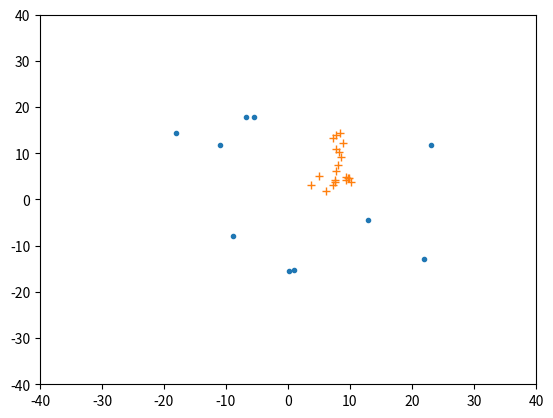

This figure's Python source:
import random
import numpy as np
import matplotlib.pyplot as plt

# --- 複数Agentによるシミュレーション --- #
# --- 2次元平面で動作するAgent --- #
# --- 2種類のAgentが相互作用する --- #

TIME_LIMIT = 100
AGENT_NUM  = 30
SEED       = 65535
R          = 1.0   # 近隣を規定する数値
DX         = 0.1
DY         = 0.1

class Agent():
    def __init__(self, category):
        self.category = category
        self.x = 0
        self.y = 0

    def calc_next_state(self):
        if self.category == 0:
            self.category0()
        elif self.category == 1:
            self.category1()
        else:
            print("不明なカテゴリーの検出\n")
    
    def category0(self):
        for i in range(len(agents)):
            if agents[i].category == 1:
                c0x = self.x
                c0y = self.y
                ax  = agents[i].x
                ay  = agents[i].y
                # --- category1のAgentが隣接しているなら、自身もcategory1に変化 --- #
                if ((c0x-ax)**2 + (c0y-ay)**2) < R:
                    self.category = 1
            else:
                self.x += (random.random() - 0.5)
                self.y += (random.random() - 0.5)

    def category1(self):
        self.x += DX
        self.y += DY

    def put_state(self):
        print(f"category={self.category}, x={self.x}, y={self.y}")

def calc_next_time(agent_list):
    for i in range(len(agent_list)):
        agent_list[i].calc_next_state()
        if agent_list[i].category == 0:
            x_list_0.append(agent_list[i].x)
            y_list_0.append(agent_list[i].y)
        elif agent_list[i].category == 1:
            x_list_1.append(agent_list[i].x)
            y_list_1.append(agent_list[i].y)

random.seed(SEED)
agents = [Agent(0) for i in range(AGENT_NUM)]
agents[0].category = 1
agents[0].x = -5
agents[0].y = -5

x_list_0, x_list_1 = [], []
y_list_0, y_list_1 = [], []

for t in range(TIME_LIMIT):
    calc_next_time(agents)

    plt.clf()
    plt.axis([-40, 40, -40, 40])
    plt.plot(x_list_0, y_list_0, ".")
    plt.plot(x_list_1, y_list_1, "+")
    plt.pause(0.01)

    x_list_0.clear()
    x_list_1.clear()
    y_list_0.clear()
    y_list_1.clear()
plt.show()
